Labelled photos from "rvlcdip_preprocessed1", an image-classification folder in MariamAnwer820/Document-Image-Classification. The possible labels are: ADVE, email, form, letter, memo, news, note, report, resume, scientific document.

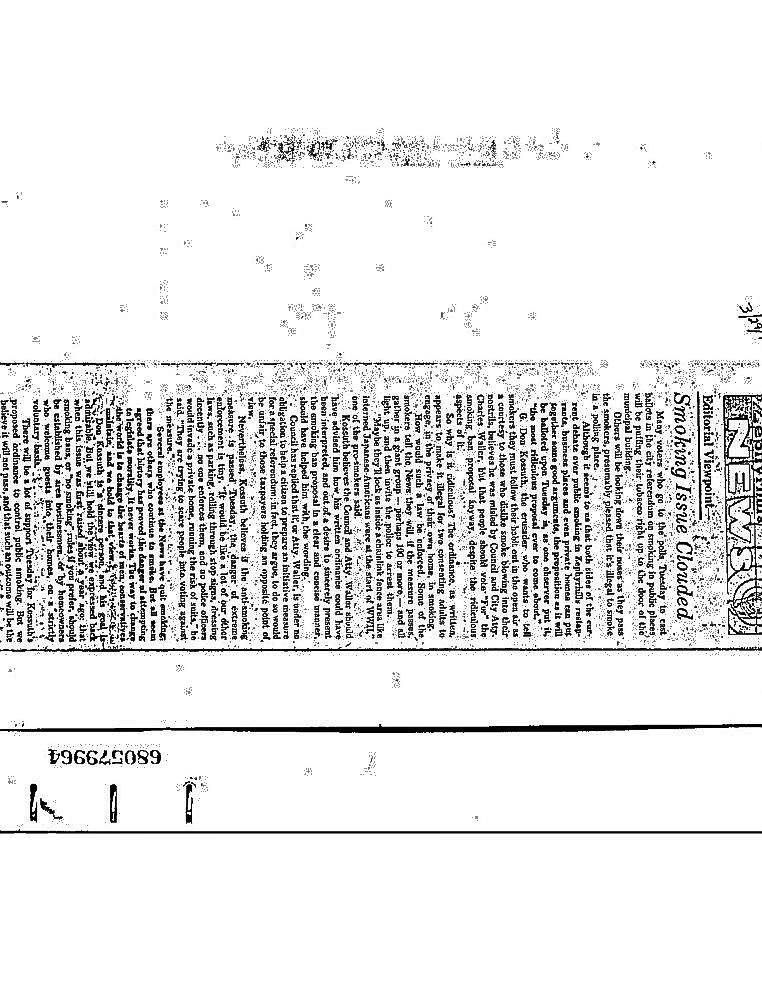
Label: news

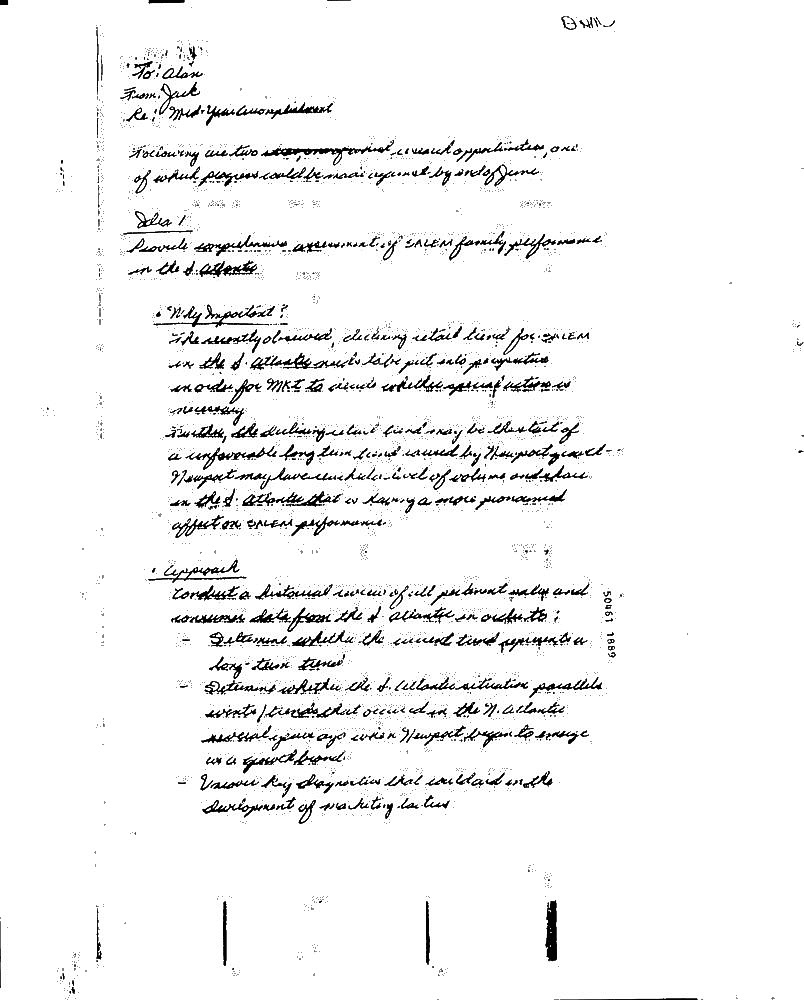
Label: note

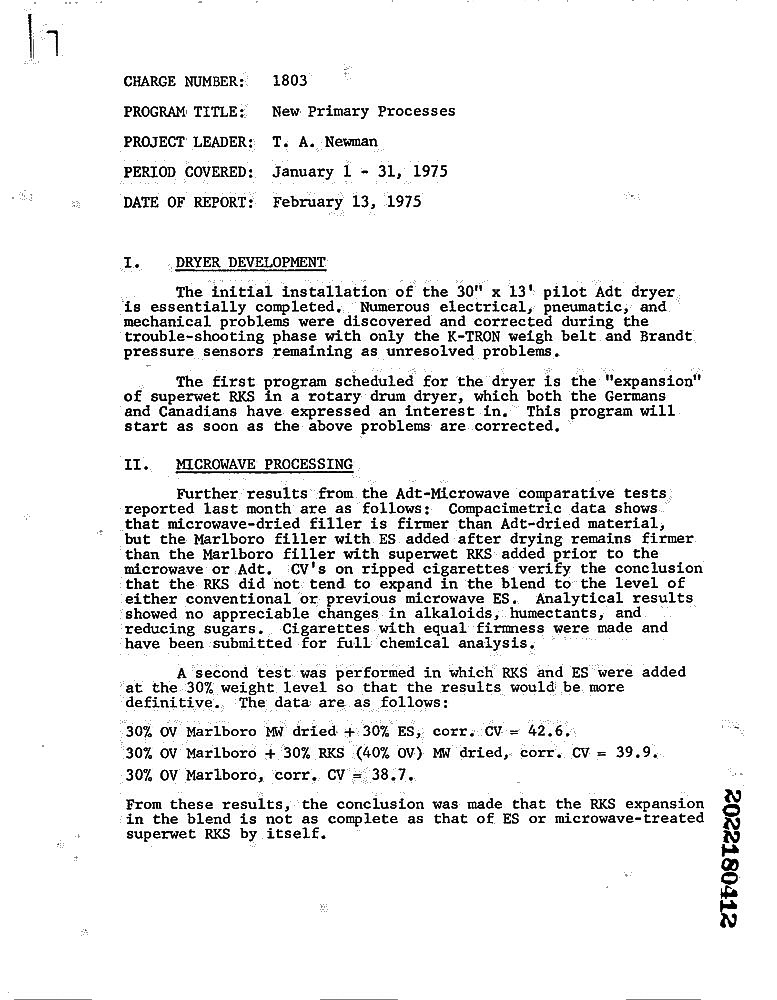
Label: report

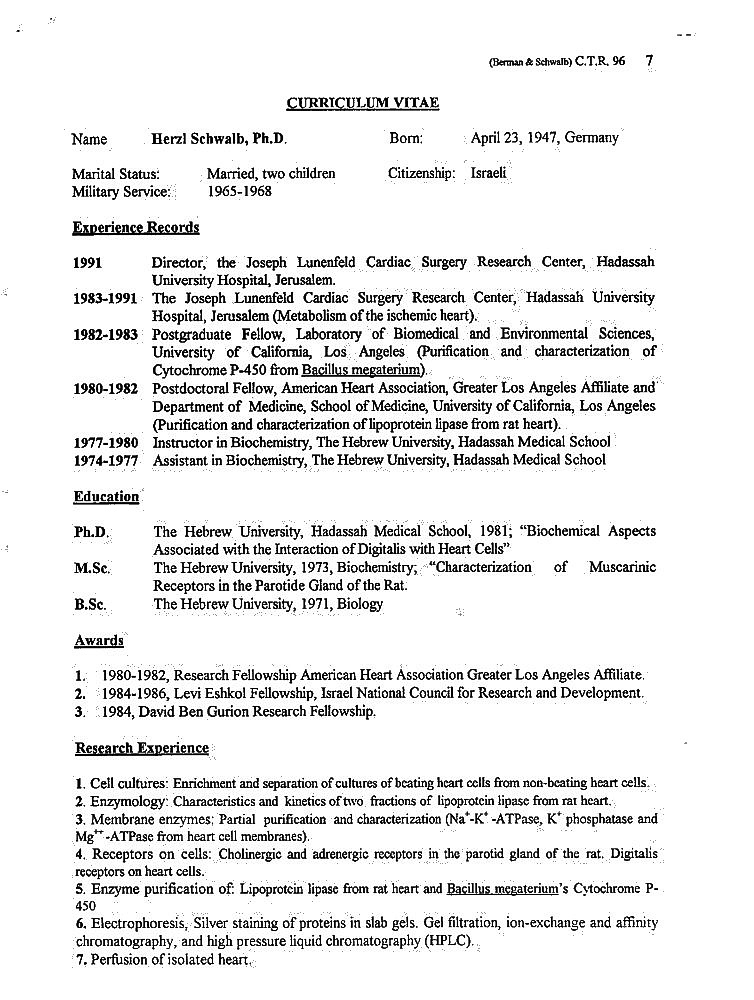
Label: resume

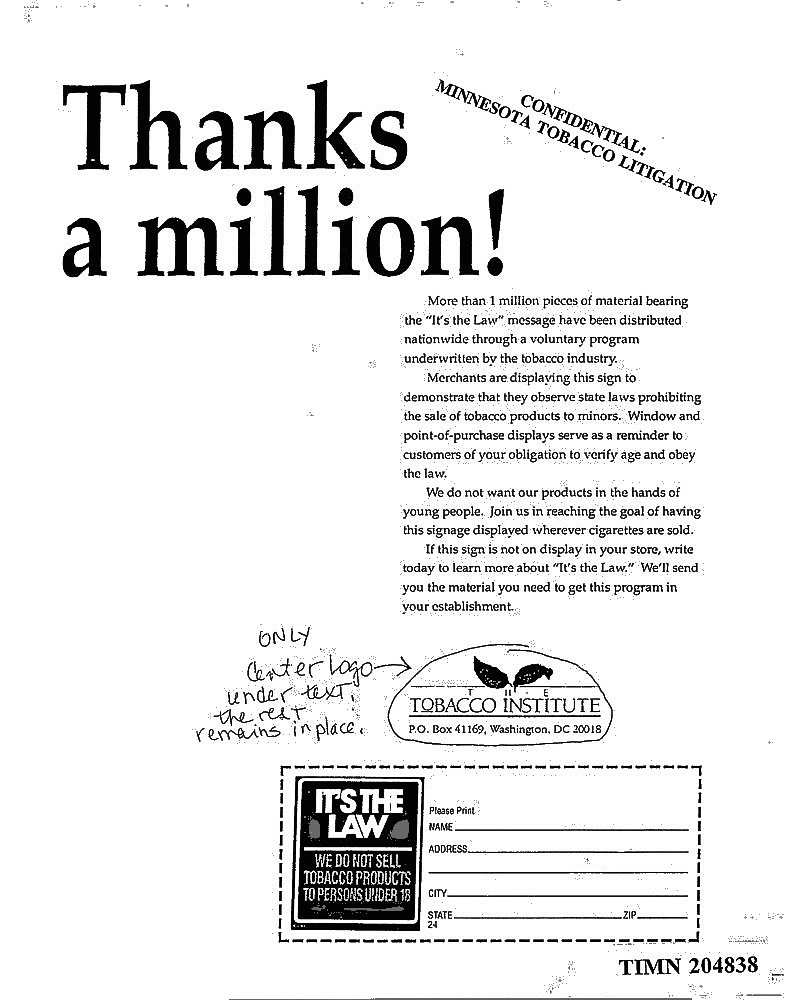
Label: ADVE

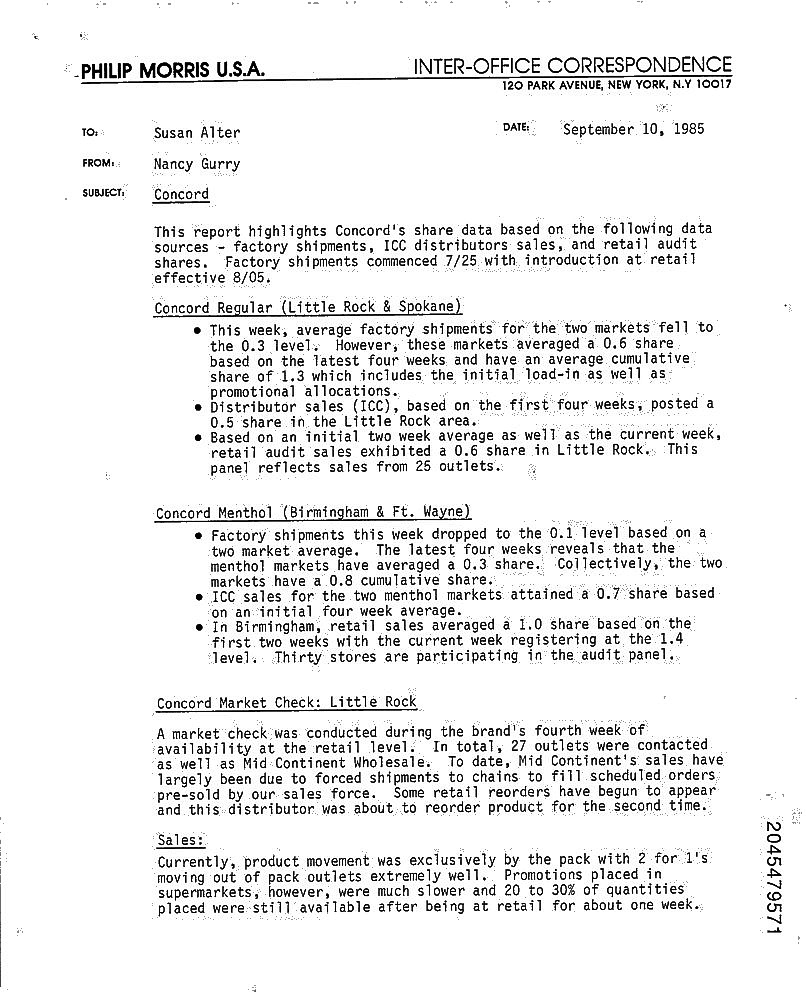
Label: memo
